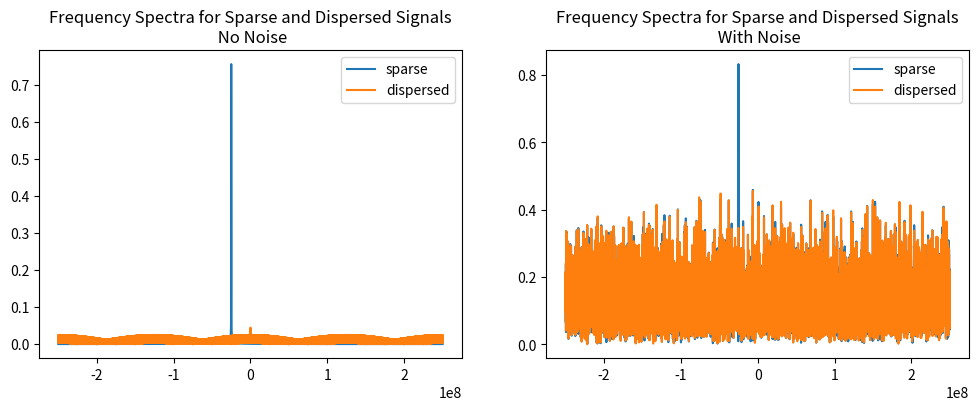
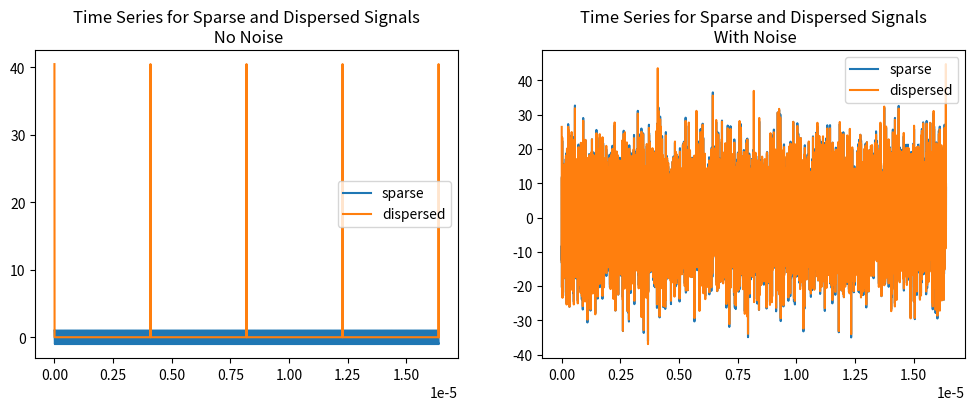
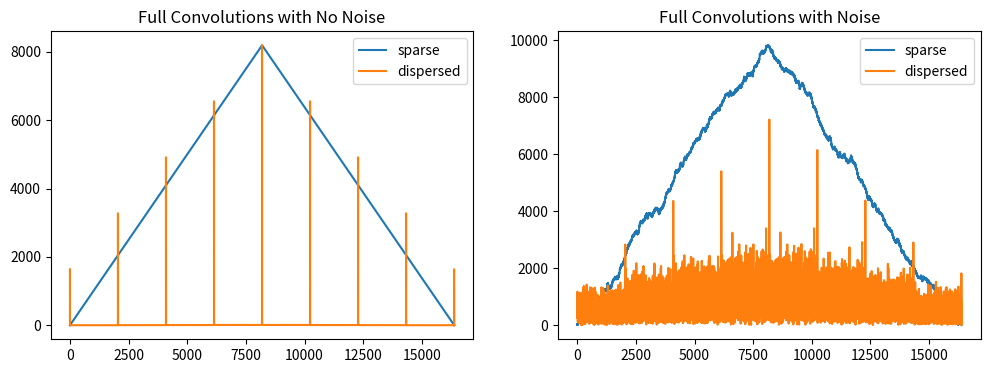
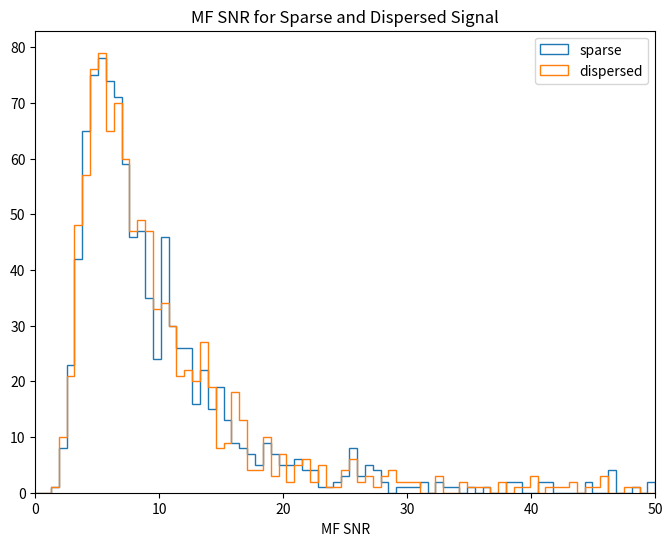

Write the Python code that produced these figures, in order.
import numpy as np
import matplotlib.pyplot as plt

# sample period 
dt = 2e-9 # 2ns <-> 500 MHz

# number of samples
num_samples = 8192

# time
time = np.arange(0, 8192, 1) * dt

# signal power
power = 1

# amplitude
sparse_amplitude = np.sqrt(power)

# frequency
sparse_freq = 25e6

sparse_signal = sparse_amplitude * np.exp(-1j * 2 * np.pi * sparse_freq * time) 


# number of frequencies
number_dispersed_freq = 2048

# amplitudes
dispersed_amplitude = np.ones(number_dispersed_freq)

# frequencies
dispersed_freq = np.linspace(-2 / dt, 2 / dt, number_dispersed_freq) # (-250 MHz, +250 MHz)

dispersed_signal = np.zeros(num_samples, dtype=np.complex128)
for i in range(number_dispersed_freq):
    dispersed_signal += dispersed_amplitude[i] * np.exp(-1j * 2 * np.pi * dispersed_freq[i] * time)
    
# normalize dispersed_signal to have the same power
unnormalized_power = abs(np.sum(dispersed_signal.conjugate() * dispersed_signal) / num_samples)
dispersed_signal *= np.sqrt(1/unnormalized_power) 

# make some noise add to signals
noise_variance = 2e2

noise = np.random.multivariate_normal([0, 0], np.eye(2) * noise_variance / 2, num_samples)
noise = noise[:, 0] + 1j * noise[:, 1]

# power = <signal^H * signal>

# signal 1 power
sparse_power = abs(np.sum(sparse_signal.conjugate() * sparse_signal) / num_samples)

# signal 2 power
dispersed_power = abs(np.sum(dispersed_signal.conjugate() * dispersed_signal) / num_samples)

print('Signal power should be equal.')
print('Sparse signal power is %.3f' % sparse_power)
print('Dispersed signal power is %.3f' % dispersed_power)

# fft, signal only
sparse_signal_F = np.fft.fft(sparse_signal) / num_samples
dispersed_signal_F = np.fft.fft(dispersed_signal) / num_samples
frequencies = np.fft.fftshift(np.fft.fftfreq(num_samples, dt))

# fft, signal + noise
sparse_signal_noise_F = np.fft.fft(sparse_signal + noise) / num_samples
dispersed_signal_noise_F = np.fft.fft(dispersed_signal + noise) / num_samples

#

fig1, axs = plt.subplots(1, 2, figsize=(12,4))
axs[0].plot(frequencies, abs(np.fft.fftshift(sparse_signal_F)), label='sparse')
axs[0].plot(frequencies, abs(np.fft.fftshift(dispersed_signal_F)), label='dispersed')
axs[0].set_title('Frequency Spectra for Sparse and Dispersed Signals\n No Noise')
axs[0].legend()

axs[1].plot(frequencies, abs(np.fft.fftshift(sparse_signal_noise_F)), label='sparse')
axs[1].plot(frequencies, abs(np.fft.fftshift(dispersed_signal_noise_F)), label='dispersed')
axs[1].set_title('Frequency Spectra for Sparse and Dispersed Signals\n With Noise')
axs[1].legend()

fig1, axs = plt.subplots(1, 2, figsize=(12,4))
axs[0].plot(time, np.real(sparse_signal), label='sparse')
axs[0].plot(time, np.real(dispersed_signal), label='dispersed')
axs[0].set_title('Time Series for Sparse and Dispersed Signals\n No Noise')
axs[0].legend()

axs[1].plot(time, np.real(sparse_signal + noise), label='sparse')
axs[1].plot(time, np.real(dispersed_signal + noise), label='dispersed')
axs[1].set_title('Time Series for Sparse and Dispersed Signals\n With Noise')
axs[1].legend()

# calculate convolutions
sparse_conv = abs(np.convolve(sparse_signal, sparse_signal))
dispersed_conv = abs(np.convolve(dispersed_signal, dispersed_signal))

sparse_conv_noise = abs(np.convolve(sparse_signal, sparse_signal + noise))
dispersed_conv_noise = abs(np.convolve(dispersed_signal, dispersed_signal + noise))


fig1, axs = plt.subplots(1, 2, figsize=(12,4))
axs[0].plot(sparse_conv, label='sparse')
axs[0].plot(dispersed_conv, label='dispersed')
axs[0].set_title('Full Convolutions with No Noise')
axs[0].legend()

axs[1].plot(sparse_conv_noise, label='sparse')
axs[1].plot(dispersed_conv_noise, label='dispersed')
axs[1].set_title('Full Convolutions with Noise')
axs[1].legend()


ntest = 1000
sparse_snr = []
dispersed_snr = []

for i in range(ntest):
    
    #if i % 100 == 99:
    #    print('Done with %.d tests' % (i + 1))

    noise = np.random.multivariate_normal([0, 0], np.eye(2) * noise_variance / 2, num_samples)
    noise = noise[:, 0] + 1j * noise[:, 1]

    sparse_signal_noise = noise + sparse_signal
    dispersed_signal_noise = noise + dispersed_signal

    # calculate SNR
    # SNR = (template \cdot signal) / (template \cdot noise_expectation)
    sparse_snr.append(abs(np.vdot(sparse_signal, sparse_signal_noise)) / abs(np.vdot(sparse_signal, noise)))
    dispersed_snr.append(abs(np.vdot(dispersed_signal, dispersed_signal_noise)) / abs(np.vdot(dispersed_signal, noise)))

plt.figure(figsize=(8,6))
plt.hist(sparse_snr, bins = np.linspace(0, 50, 80), histtype = 'step', label = 'sparse')
plt.hist(dispersed_snr, bins = np.linspace(0, 50, 80), histtype = 'step', label = 'dispersed')
plt.xlim(0, 50)
plt.legend(loc=0)
plt.title('MF SNR for Sparse and Dispersed Signal')
plt.xlabel('MF SNR')


